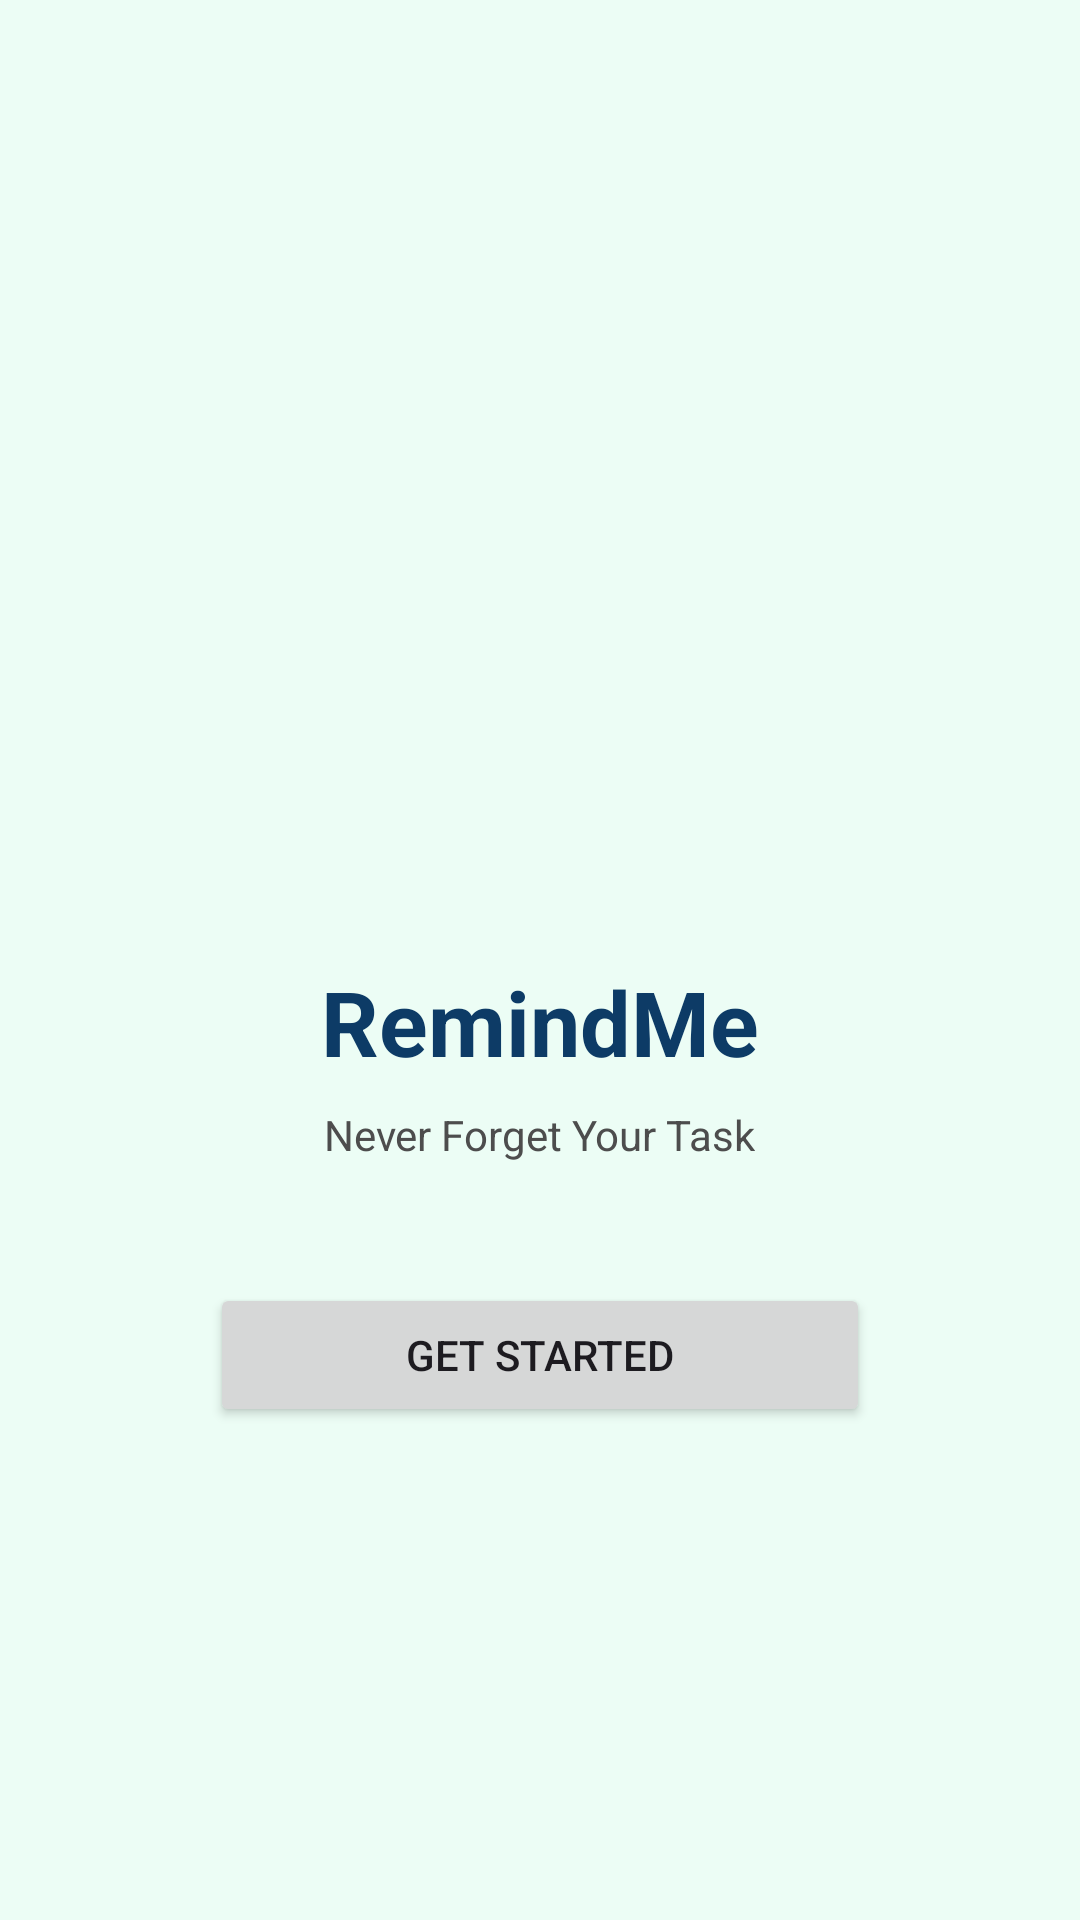

Reconstruct the res/layout file that produces this screen, plus the resources it refers to.
<!-- AndroidManifest.xml: application theme Theme.RemindMeApp -->
<!-- res/layout/activity_splash.xml -->
<?xml version="1.0" encoding="utf-8"?>
<LinearLayout
    xmlns:android="http://schemas.android.com/apk/res/android"

    android:layout_width="match_parent"
    android:layout_height="match_parent"

    android:orientation="vertical"

    android:gravity="center"

    android:background="#ECFDF5">

  <ImageView
      android:id="@+id/imgLogo"

      android:layout_width="140dp"
      android:layout_height="140dp"

      android:src="@drawable/app_logo"

      android:layout_marginBottom="16dp"/>

  <TextView
      android:layout_width="wrap_content"
      android:layout_height="wrap_content"

      android:text="RemindMe"

      android:textSize="30sp"

      android:textStyle="bold"

      android:textColor="#0D3B66"/>

  <TextView
      android:layout_width="wrap_content"
      android:layout_height="wrap_content"

      android:text="Never Forget Your Task"

      android:textSize="14sp"

      android:textColor="#4D4D4D"

      android:layout_marginTop="8dp"

      android:layout_marginBottom="40dp"/>

  <Button
      android:id="@+id/btnStart"

      android:layout_width="220dp"
      android:layout_height="wrap_content"

      android:text="Get Started"/>

</LinearLayout>
<!-- resources referenced by this layout -->
<resources>
  <style name="Theme.RemindMeApp" parent="Base.Theme.RemindMeApp" />
  <style name="Base.Theme.RemindMeApp" parent="Theme.Material3.DayNight.NoActionBar">
          <item name="colorPrimary">#6EC6C8</item>
          <item name="colorPrimaryContainer">#B3E5FC</item>
          
          
      </style>
</resources>
